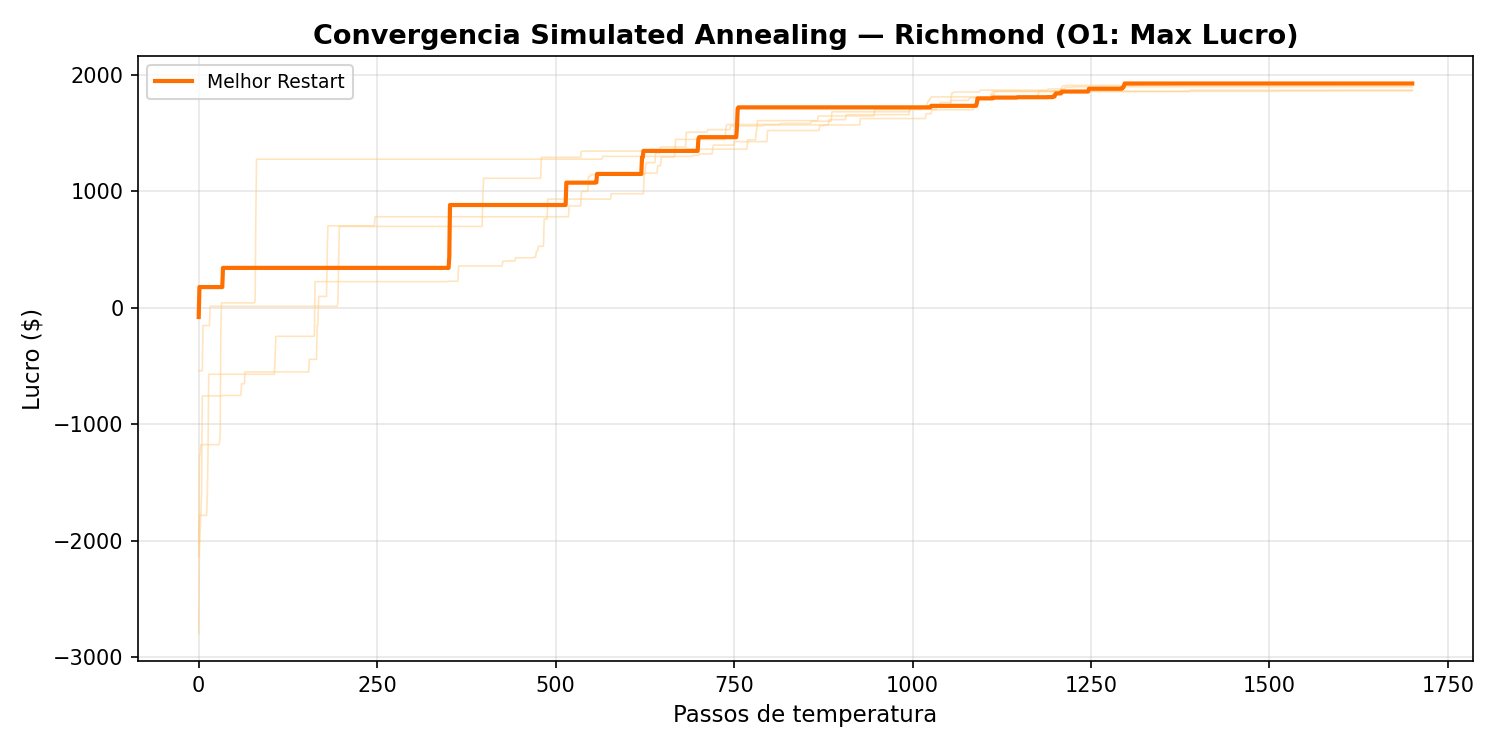

The table this chart was drawn from, first rows:
temp_step, best_lucro
0, -79
1, 178
2, 178
3, 178
4, 178
5, 178
6, 178
7, 178
8, 178
9, 178
10, 178
11, 178
12, 178
13, 178
14, 178
15, 178
16, 178
17, 178
18, 178
19, 178
20, 178
21, 178
22, 178
23, 178
24, 178
25, 178
26, 178
27, 178
28, 178
29, 178
30, 178
31, 178
32, 178
33, 178
34, 343
35, 343
36, 343
37, 343
38, 343
39, 343
40, 343
41, 343
42, 343
43, 343
44, 343
45, 343
46, 343
47, 343
48, 343
49, 343
50, 343
51, 343
52, 343
53, 343
54, 343
55, 343
56, 343
57, 343
58, 343
59, 343
... 1,641 more rows
